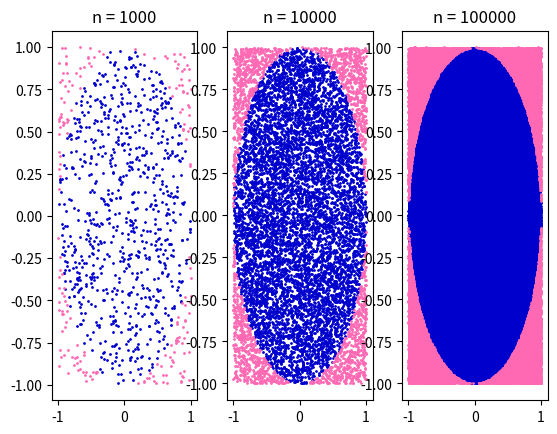

Write the Python code that produced this figure.
#import math
import random
import matplotlib.pyplot as plt



n_list = [1000, 10000, 100000]
n_c=0

result = {}

i = 1

for n in n_list:
    x_in = []
    x_out = []
    y_in = []
    y_out = []

    for _ in range(n):
        x = random.uniform(-1,1)
        y = random.uniform(-1,1)

        #plt.plot(x,y)

        if (x**2+y**2)<=1:
            n_c += 1
            x_in.append(x)
            y_in.append(y)
        else:
            x_out.append(x)
            y_out.append(y)
    plt.subplot(1,3,i)
    plt.title(f'n = {n}')
    plt.scatter(x_in,y_in,s=1,c='#0000cd')
    plt.scatter(x_out,y_out,s=1,c='#FF69B4')
    
    result[n] = 4*n_c/n
    n_c = 0
    i+=1

plt.show()
print(result)